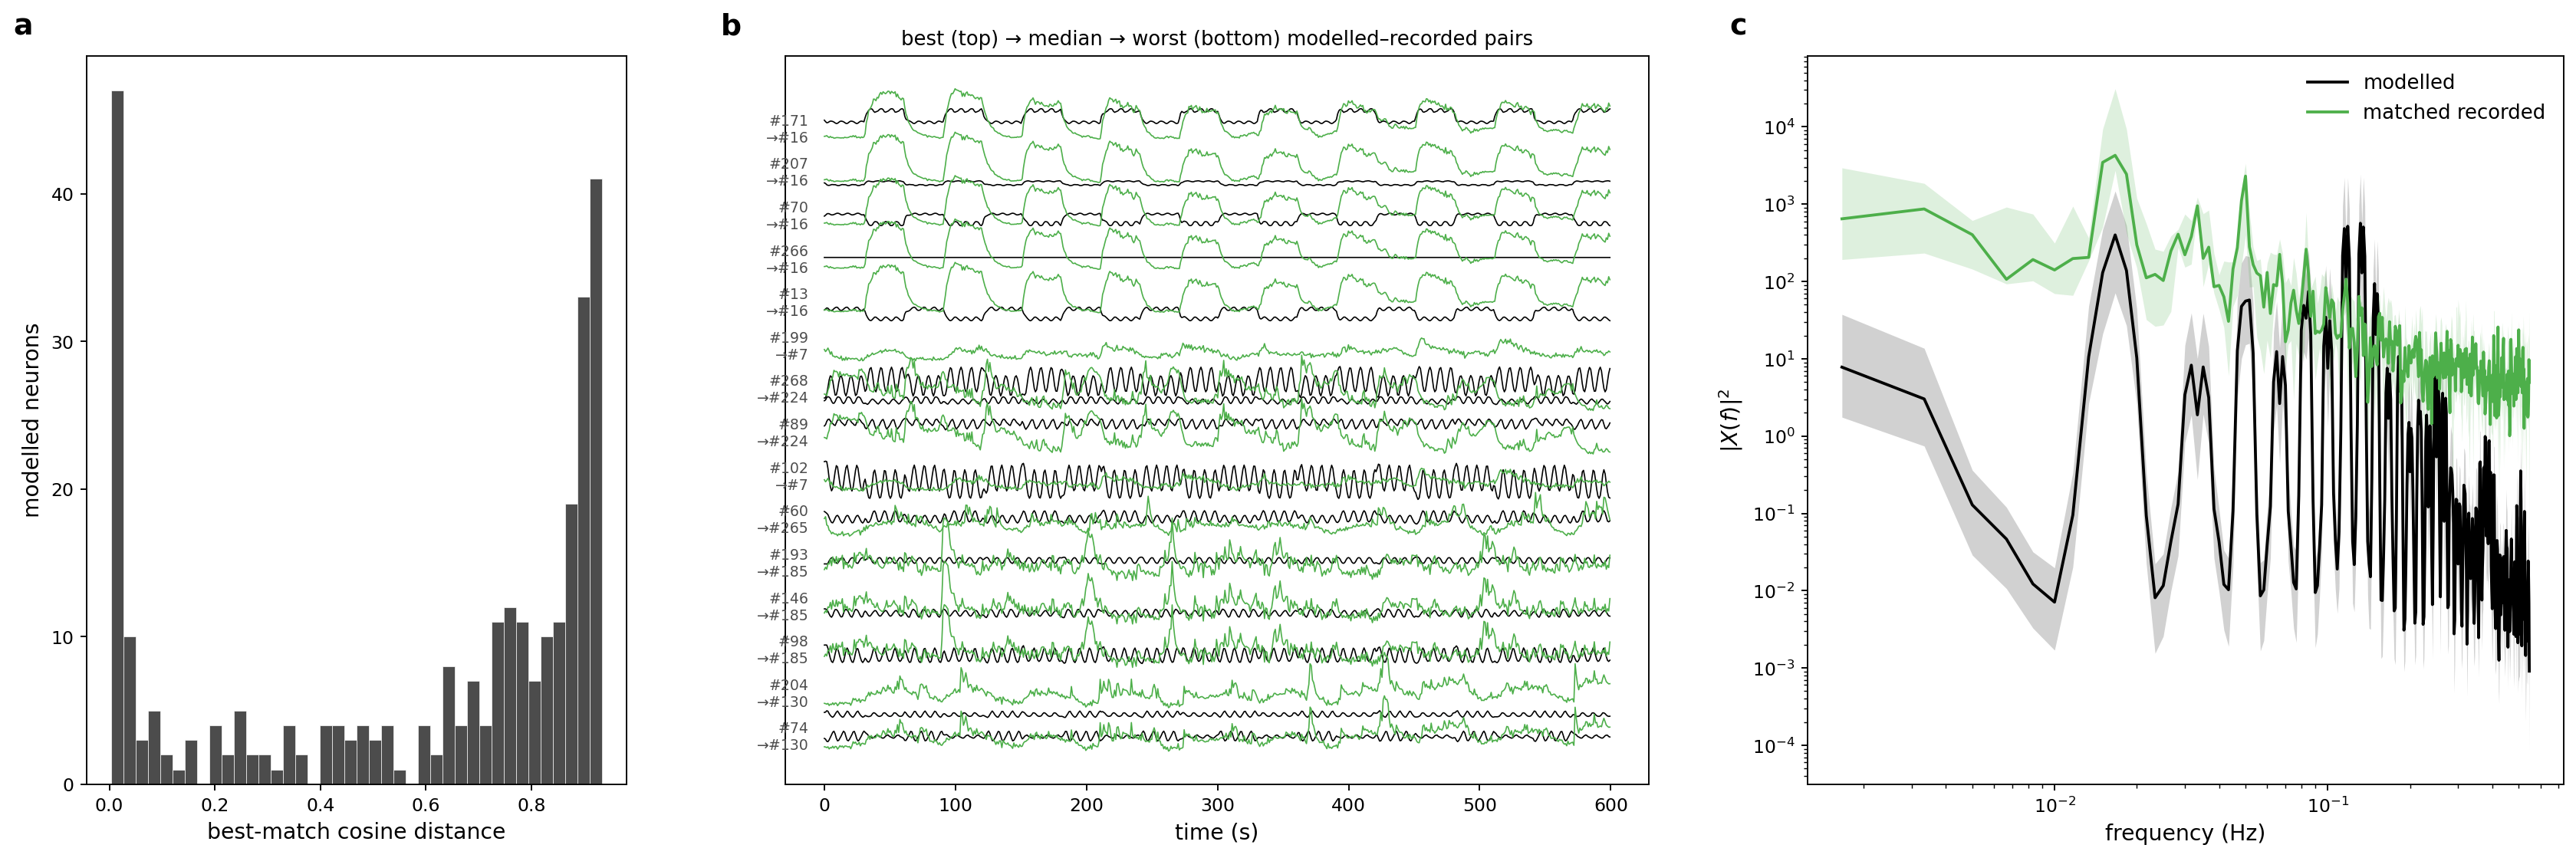

This figure's Python source:
"""For every modelled bump-pool neuron, find the recorded neuron whose
power spectrum best matches it, over the full ZAPBench Rotations block.

Uses :func:`connectome_gnn.metrics.best_observed_match` to score every
recorded neuron against every modelled trace in one chunked vectorised
pass. Reads the ``functional_panel_*.npz`` files dumped by
``fig_functional_panel.py`` (see commit 5793b50 onward) so the rollout
does not have to run inside this script.

Figure layout (1 PNG, no PNG montage):
    (a) Distribution of best-match spectral distances across the 300
        modelled neurons — histogram + cumulative.
    (b) Example pairs: for the 5 best, 5 median, 5 worst modelled
        neurons, overlay the modelled trace (black) and the matched
        recorded trace (green) on the first ~100 s.
    (c) Per-modelled-neuron power spectrum vs. its matched recorded
        neighbour: median + IQR overlay on log–log axes (same style as
        Figure 12 panel e).

The script is designed to be a drop-in for the *next* analysis layer:
once the new ARTR/pt-IPN1 gcamp checkpoints are trained, point
``--config`` at the trained variant and the matched-neuron search
runs against ZAPBench's full 70k+ ROI pool (whatever ``--obs-npz``
supplies).
"""
from __future__ import annotations

import argparse
import os
import sys

import matplotlib
matplotlib.use("Agg")
import matplotlib.pyplot as plt
import numpy as np

_HERE = os.path.dirname(os.path.abspath(__file__))
_REPO = os.path.abspath(os.path.join(_HERE, "..", ".."))
sys.path.insert(0, os.path.join(_REPO, "src"))

from connectome_gnn.metrics import (  # noqa: E402
    best_observed_match, fft_power_spectrum,
)

GT_COLOR = "#4daf4a"
PRED_COLOR = "black"


def main():
    p = argparse.ArgumentParser(description=__doc__)
    p.add_argument(
        "--obs-npz", required=True,
        help="path to functional_panel_real_rotation.npz dumped by "
             "fig_functional_panel.py (kino + t_sec + dt_sec)",
    )
    p.add_argument(
        "--model-npz", required=True,
        help="path to functional_panel_<config>_<gcamp>.npz dumped by "
             "fig_functional_panel.py",
    )
    p.add_argument("--metric", default="cosine",
                   choices=("cosine", "l2", "l1", "jsd"),
                   help="spectral-distance metric")
    p.add_argument(
        "--band-hz", nargs=2, type=float, default=None, metavar=("LO", "HI"),
        help="restrict spectrum comparison to a frequency band (Hz). "
             "Default: full single-sided spectrum.",
    )
    p.add_argument("--out",
                   default=os.path.join(
                       _HERE, "fig_zebrafish_best_observed_match.png"))
    args = p.parse_args()

    obs = np.load(args.obs_npz)
    mod = np.load(args.model_npz)
    obs_k = np.asarray(obs["kino"])
    mod_k = np.asarray(mod["kino"])
    dt = float(obs["dt_sec"])
    t_sec = np.asarray(obs["t_sec"])

    # Trim to shared T and drop NaN rows.
    T = min(obs_k.shape[-1], mod_k.shape[-1])
    obs_k = obs_k[:, :T]
    mod_k = mod_k[:, :T]
    obs_k = obs_k[np.isfinite(obs_k).all(axis=1)]
    mod_k = mod_k[np.isfinite(mod_k).all(axis=1)]
    print(f"[match] obs={obs_k.shape}  mod={mod_k.shape}  dt={dt:.3f}s")

    best_idx, best_score, score_mtx = best_observed_match(
        obs_k, mod_k, dt=dt, metric=args.metric,
        band_hz=tuple(args.band_hz) if args.band_hz else None,
        return_scores=True,
    )
    print(f"[match] best score: min={best_score.min():.3g}  "
          f"median={np.median(best_score):.3g}  max={best_score.max():.3g}")

    # ---- 1×3 layout ---------------------------------------------------
    fig = plt.figure(figsize=(20, 6.5))
    gs = fig.add_gridspec(1, 3, width_ratios=[1.0, 1.6, 1.4],
                          left=0.04, right=0.99, top=0.96, bottom=0.10,
                          wspace=0.22)

    # (a) distance distribution + cumulative
    ax_a = fig.add_subplot(gs[0, 0])
    ax_a.hist(best_score, bins=40, color=PRED_COLOR, alpha=0.7,
              edgecolor="white", linewidth=0.4)
    ax_a.set_xlabel(f"best-match {args.metric} distance", fontsize=12)
    ax_a.set_ylabel("modelled neurons", fontsize=12)
    ax_a.tick_params(labelsize=10)
    ax_a.text(-0.10, 1.02, "a", transform=ax_a.transAxes,
              ha="right", va="bottom", fontsize=16, fontweight="bold")

    # (b) example pairs: 5 best, 5 median, 5 worst
    ax_b = fig.add_subplot(gs[0, 1])
    order = np.argsort(best_score)
    n_each = min(5, mod_k.shape[0] // 3)
    picks = np.concatenate([
        order[:n_each],
        order[len(order) // 2 - n_each // 2:
              len(order) // 2 + n_each - n_each // 2],
        order[-n_each:],
    ])
    spacing = 4.0
    t_show = t_sec[:T]
    for k, mi in enumerate(picks):
        oi = int(best_idx[mi])
        offset = -k * spacing
        m = mod_k[mi]; o = obs_k[oi]
        ax_b.plot(t_show, m + offset, color=PRED_COLOR, lw=0.7)
        ax_b.plot(t_show, o + offset, color=GT_COLOR,   lw=0.7)
        ax_b.text(
            t_show[0] - 0.02 * (t_show[-1] - t_show[0]),
            offset, f"#{mi}\n→#{oi}",
            ha="right", va="center", fontsize=8, color="0.3",
        )
    ax_b.set_yticks([])
    ax_b.set_xlabel("time (s)", fontsize=12)
    ax_b.set_title(
        "best (top) → median → worst (bottom) modelled–recorded pairs",
        fontsize=11)
    ax_b.tick_params(labelsize=10)
    ax_b.text(-0.05, 1.02, "b", transform=ax_b.transAxes,
              ha="right", va="bottom", fontsize=16, fontweight="bold")

    # (c) power spectrum overlay — modelled vs. matched recorded
    ax_c = fig.add_subplot(gs[0, 2])
    matched_obs = obs_k[best_idx]
    freqs, p_mod = fft_power_spectrum(mod_k, dt=dt)
    _,    p_obs = fft_power_spectrum(matched_obs, dt=dt)
    freqs = freqs[1:]; p_mod = p_mod[:, 1:]; p_obs = p_obs[:, 1:]
    for population, color, lbl in [
        (p_mod, PRED_COLOR, "modelled"),
        (p_obs, GT_COLOR,   "matched recorded"),
    ]:
        med = np.median(population, axis=0)
        q25 = np.percentile(population, 25, axis=0)
        q75 = np.percentile(population, 75, axis=0)
        ax_c.fill_between(freqs, q25, q75, color=color, alpha=0.18, lw=0)
        ax_c.plot(freqs, med, color=color, lw=1.6, label=lbl)
    ax_c.set_xscale("log"); ax_c.set_yscale("log")
    ax_c.set_xlabel("frequency (Hz)", fontsize=12)
    ax_c.set_ylabel(r"$|X(f)|^{2}$", fontsize=12)
    ax_c.legend(fontsize=11, frameon=False, loc="upper right")
    ax_c.tick_params(labelsize=10)
    ax_c.text(-0.08, 1.02, "c", transform=ax_c.transAxes,
              ha="right", va="bottom", fontsize=16, fontweight="bold")

    os.makedirs(os.path.dirname(args.out) or ".", exist_ok=True)
    fig.savefig(args.out, dpi=170, bbox_inches="tight")
    plt.close(fig)
    print(f"[fig] wrote {args.out}")


if __name__ == "__main__":
    main()
